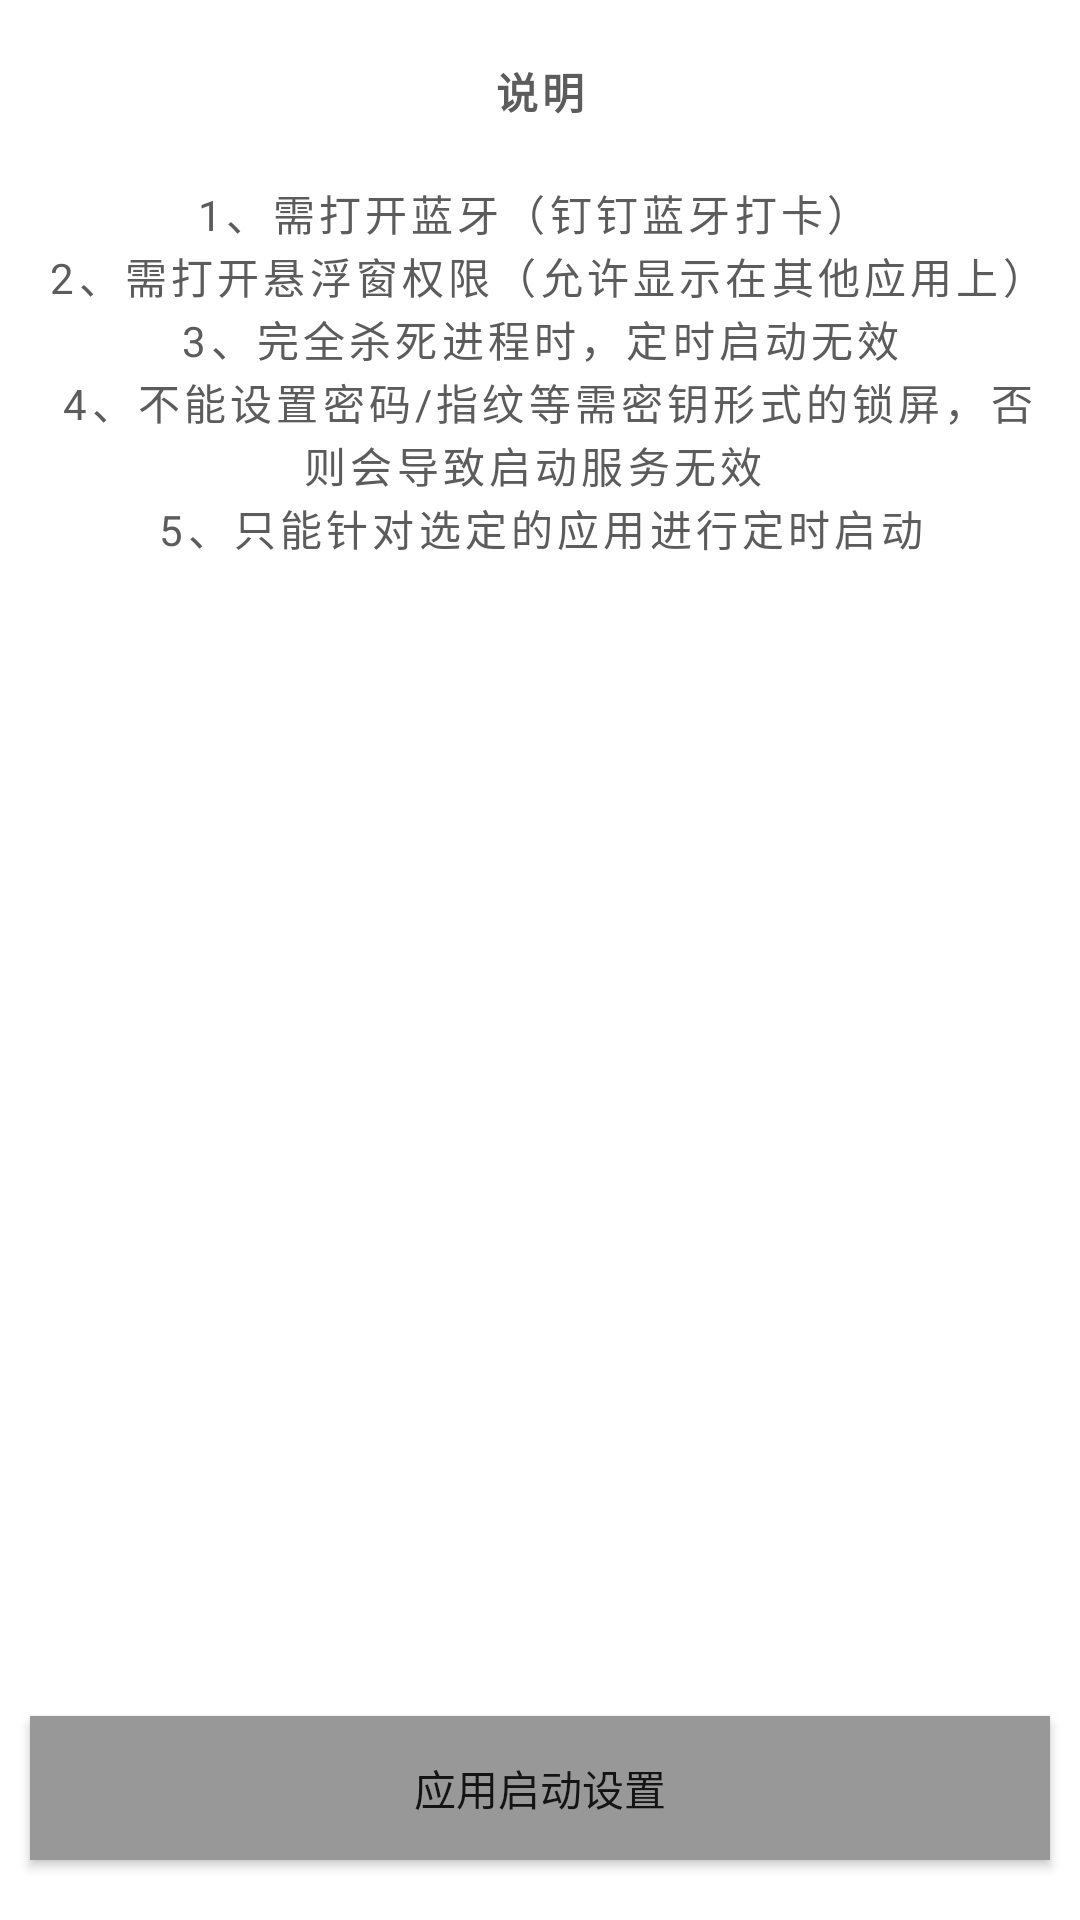

Write the Android layout XML for this screen, with the resource values it uses.
<!-- AndroidManifest.xml: application theme Theme.LaunchTool -->
<!-- res/layout/activity_main.xml -->
<?xml version="1.0" encoding="utf-8"?>
<RelativeLayout xmlns:android="http://schemas.android.com/apk/res/android"
    xmlns:app="http://schemas.android.com/apk/res-auto"
    xmlns:tools="http://schemas.android.com/tools"
    android:layout_width="match_parent"
    android:layout_height="match_parent"
    android:orientation="vertical"
    tools:context=".ui.MainActivity">
    
    <TextView
        android:id="@+id/note_title"
        android:layout_width="match_parent"
        android:layout_height="wrap_content"
        android:orientation="horizontal"
        android:layout_marginTop="10dp"
        android:padding="10dp"
        android:textColor="@color/gray4"
        android:lineSpacingExtra="0.5dp"
        android:letterSpacing="0.1"
        android:gravity="center"
        android:text="@string/note_title"
        android:textStyle="bold"
        />
    <TextView
        android:id="@+id/note_view"
        android:layout_width="match_parent"
        android:layout_height="wrap_content"
        android:layout_below="@id/note_title"
        android:orientation="horizontal"
        android:padding="10dp"
        android:textColor="@color/gray4"
        android:lineSpacingExtra="0.5dp"
        android:letterSpacing="0.1"
        android:gravity="center"
        android:text="@string/note_something"
        />
    <androidx.appcompat.widget.AppCompatButton
        android:id="@+id/setting_btn"
        android:layout_width="match_parent"
        android:layout_height="wrap_content"
        android:layout_alignParentBottom="true"
        android:layout_marginStart="10dp"
        android:layout_marginEnd="10dp"
        android:layout_marginBottom="20dp"
        android:layout_gravity="bottom"
        android:background="@color/gray3"
        android:text="@string/setting_btn_des"
        android:gravity="center"
        android:padding="5dp"
        />

</RelativeLayout>
<!-- resources referenced by this layout -->
<resources>
  <color name="gray3">#989898</color>
  <color name="gray4">#5C5C5C</color>
  <string name="note_something">
          1、需打开蓝牙（钉钉蓝牙打卡） \n
          2、需打开悬浮窗权限（允许显示在其他应用上）\n
          3、完全杀死进程时，定时启动无效 \n
          4、不能设置密码/指纹等需密钥形式的锁屏，否则会导致启动服务无效 \n
          5、只能针对选定的应用进行定时启动 \n
      </string>
  <string name="note_title">说明</string>
  <string name="setting_btn_des">应用启动设置</string>
  <style name="Theme.LaunchTool" parent="Theme.MaterialComponents.DayNight.DarkActionBar">
          
          <item name="colorPrimary">@color/purple_500</item>
          <item name="colorPrimaryDark">@color/purple_700</item>
          <item name="colorOnPrimary">@color/white</item>
          
          <item name="colorSecondary">@color/teal_200</item>
          <item name="colorSecondaryVariant">@color/teal_700</item>
          <item name="colorOnSecondary">@color/black</item>
          
          <item name="android:statusBarColor" tools:targetApi="l">?attr/colorPrimaryVariant</item>
          
      </style>
  <color name="purple_500">#FF6200EE</color>
  <color name="purple_700">#FF3700B3</color>
  <color name="white">#FFFFFFFF</color>
  <color name="teal_200">#FF03DAC5</color>
  <color name="teal_700">#FF018786</color>
  <color name="black">#FF000000</color>
</resources>
